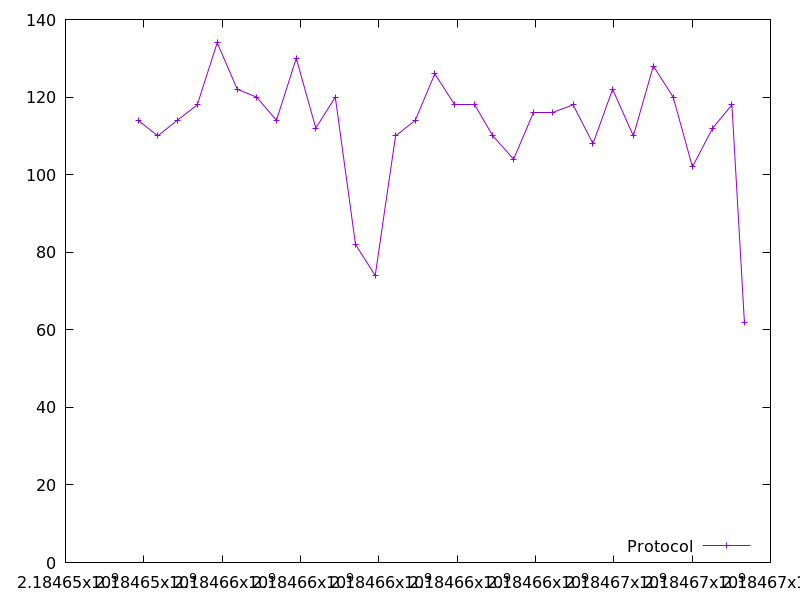

The table this chart was drawn from, first rows:
2184653855.200689, 114.0
2184654354, 110.0
2184654854, 114.0
2184655364, 118.0
2184655873, 134.0
2184656386, 122.0
2184656880, 120.0
2184657387, 114.0
2184657892, 130.0
2184658391, 112.0
2184658890, 120.0
2184659405, 82.0
2184659908, 74.0
2184660427, 110.0
2184660931, 114.0
2184661430, 126.0
2184661935, 118.0
2184662438, 118.0
2184662910, 110.0
2184663441, 104.0
2184663944, 116.0
2184664444, 116.0
2184664961, 118.0
2184665470, 108.0
2184665970, 122.0
2184666500, 110.0
2184667010, 128.0
2184667516, 120.0
2184668008, 102.0
2184668525, 112.0
2184669015, 118.0
2184669335, 62.0
